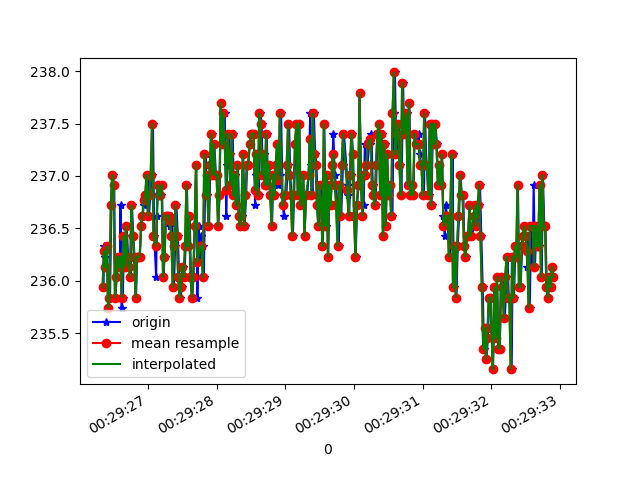

The file beside this chart, header and first rows:
1618187366355, 883029359215830, 235.9375, -275.1953, -25.78125
1618187366361, 883029378413730, 236.3, -272.9, -30.08
1618187366371, 883029394498457, 236.2, -273.3, -29.59
1618187366387, 883029413574272, 236.1, -273.7, -29.59
1618187366407, 883029432619565, 236.3, -274, -29.39
1618187366426, 883029451664859, 235.7, -274.4, -28.91
1618187366449, 883029470740674, 235.8, -274.1, -28.71
1618187366469, 883029489755446, 236.7, -274.1, -28.71
1618187366486, 883029508739697, 237, -273.5, -29
1618187366510, 883029528548023, 236.9, -273.8, -29.39
1618187366525, 883029547043934, 235.8, -274, -28.91
1618187366548, 883029565997663, 236, -274.4, -28.91
1618187366571, 883029585744947, 236.2, -274.6, -28.61
1618187366593, 883029604546070, 236.1, -273.9, -27.93
1618187366602, 883029623560842, 236.7, -274.1, -28.42
1618187366617, 883029642697700, 235.7, -274.2, -29.1
1618187366635, 883029661712472, 235.8, -274.9, -29.3
1618187366654, 883029680757766, 236.4, -274.8, -28.91
1618187366676, 883029699772538, 236.1, -275.2, -28.22
1618187366692, 883029718787310, 236.5, -274.1, -28.71
1618187366712, 883029737802083, 236.2, -274.9, -28.22
1618187366730, 883029756786334, 236.1, -274.5, -27.93
1618187366751, 883029775770585, 236, -274.5, -28.42
1618187366769, 883029794785357, 236.7, -274.3, -28.22
1618187366787, 883029813769608, 236.4, -274.4, -28.32
1618187366806, 883029832875944, 236.2, -274.8, -28.61
1618187366827, 883029851829674, 235.8, -274.5, -28.22
1618187366844, 883029870844446, 236.2, -273.8, -28.32
1618187366863, 883029889859219, 236.2, -273.5, -27.64
1618187366883, 883029908967698, 236.2, -274.1, -28.42
1618187366903, 883029928043513, 236.5, -273.4, -28.03
1618187366922, 883029947119328, 236.6, -273.8, -27.73
1618187366940, 883029966134100, 236.7, -273.3, -27.64
1618187366959, 883029985087830, 236.8, -273.4, -27.25
1618187366979, 883030003980517, 236.8, -273.2, -27.73
1618187366997, 883030023056332, 237, -272.9, -27.25
1618187367016, 883030042132146, 236.6, -273.5, -28.22
1618187367035, 883030061116397, 236.8, -273, -27.54
1618187367056, 883030080222734, 237, -273, -28.61
1618187367074, 883030099237506, 237.5, -273.3, -28.22
1618187367092, 883030118313321, 236.4, -273.2, -28.03
1618187367120, 883030137297572, 236, -272.9, -28.61
1618187367132, 883030156342866, 236.6, -272.9, -28.42
1618187367150, 883030175418680, 236.9, -272.5, -27.54
1618187367168, 883030194372410, 236.8, -273.4, -28.32
1618187367187, 883030213448225, 236.8, -273.8, -28.32
1618187367206, 883030232493519, 236.9, -273.4, -28.61
1618187367225, 883030251508291, 236, -272, -27.93
1618187367244, 883030270492542, 236.2, -273.2, -28.03
1618187367263, 883030289629400, 236.6, -273.2, -27.54
1618187367284, 883030308766257, 236.6, -273.4, -28.32
1618187367301, 883030327750508, 236.6, -273.5, -29
1618187367320, 883030346826323, 236.5, -273, -29.1
1618187367339, 883030365871617, 236.6, -273.6, -28.32
1618187367358, 883030384825346, 236.4, -273.5, -27.93
1618187367379, 883030403962204, 235.9, -273.3, -27.64
1618187367396, 883030423038019, 236.3, -273.7, -28.42
1618187367415, 883030442052791, 236.7, -273.7, -27.64
1618187367436, 883030461067563, 236.4, -274.1, -27.64
1618187367455, 883030480021293, 236, -273.5, -27.93
1618187367473, 883030499188672, 235.8, -273.9, -28.22
... 283 more rows
